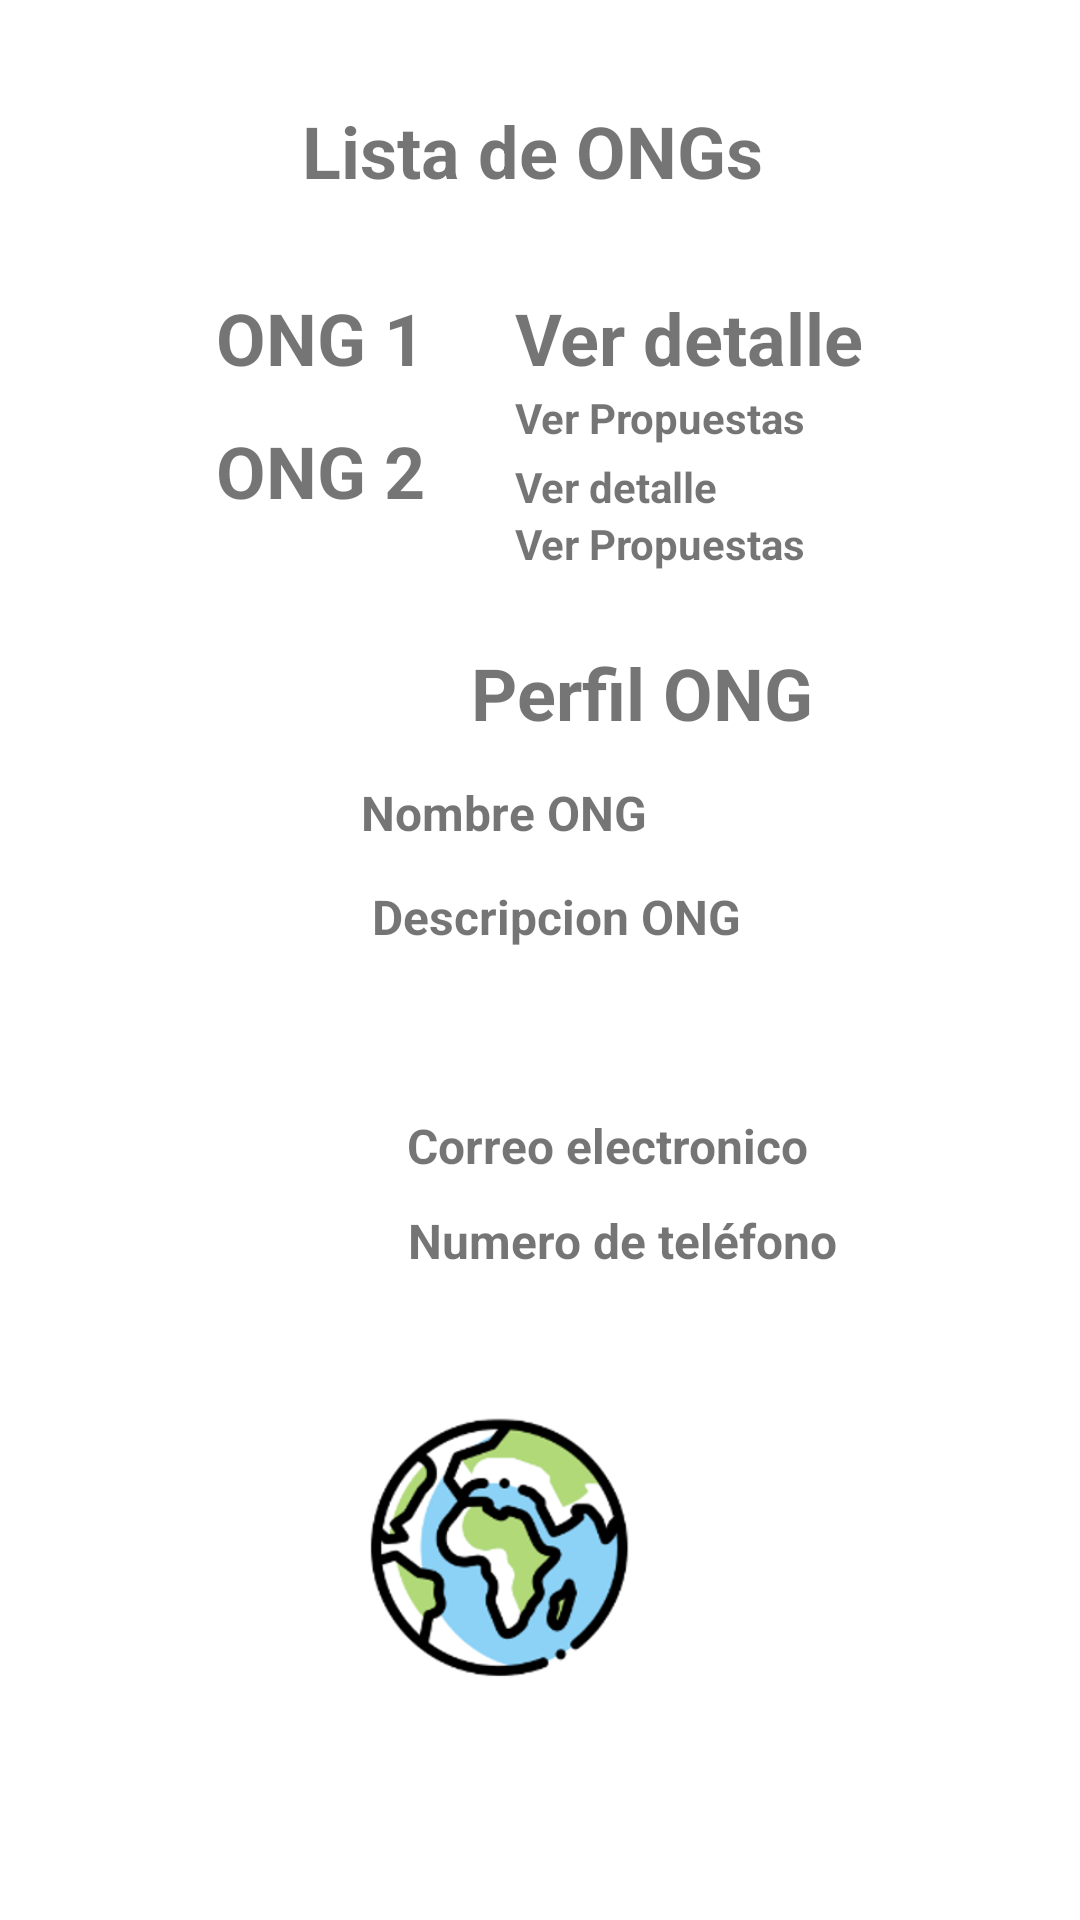

Produce the Android XML layout that renders to this screen, including the resource entries it uses.
<!-- AndroidManifest.xml: application theme Theme.TP_Integrador -->
<!-- res/layout/fragment_perfil_o_n_g_voluntarios.xml -->
<?xml version="1.0" encoding="utf-8"?>
<androidx.constraintlayout.widget.ConstraintLayout xmlns:android="http://schemas.android.com/apk/res/android"
    xmlns:app="http://schemas.android.com/apk/res-auto"
    xmlns:tools="http://schemas.android.com/tools"
    android:layout_width="match_parent"
    android:layout_height="match_parent"
    tools:context=".uiVoluntarios.verONGsVoluntarios.PerfilONGVoluntariosFragment">

    <TextView
        android:id="@+id/textView19"
        android:layout_width="wrap_content"
        android:layout_height="wrap_content"
        android:layout_marginStart="145dp"
        android:layout_marginTop="34dp"
        android:layout_marginEnd="150dp"
        android:text="Lista de ONGs"
        android:textSize="24sp"
        android:textStyle="bold"
        app:layout_constraintEnd_toEndOf="parent"
        app:layout_constraintStart_toStartOf="parent"
        app:layout_constraintTop_toTopOf="parent" />

    <TextView
        android:id="@+id/textView27"
        android:layout_width="wrap_content"
        android:layout_height="wrap_content"
        android:layout_marginStart="157dp"
        android:layout_marginTop="24dp"
        android:layout_marginEnd="180dp"
        android:text="Perfil ONG"
        android:textSize="24sp"
        android:textStyle="bold"
        app:layout_constraintEnd_toEndOf="parent"
        app:layout_constraintHorizontal_bias="0.0"
        app:layout_constraintStart_toStartOf="parent"
        app:layout_constraintTop_toBottomOf="@+id/textView26" />

    <TextView
        android:id="@+id/textView28"
        android:layout_width="wrap_content"
        android:layout_height="wrap_content"
        android:layout_marginStart="166dp"
        android:layout_marginTop="13dp"
        android:layout_marginEnd="190dp"
        android:text="Nombre ONG"
        android:textSize="16sp"
        app:layout_constraintEnd_toEndOf="parent"
        app:layout_constraintStart_toStartOf="parent"
        app:layout_constraintTop_toBottomOf="@+id/textView27" />

    <TextView
        android:id="@+id/textView29"
        android:layout_width="wrap_content"
        android:layout_height="wrap_content"
        android:layout_marginStart="145dp"
        android:layout_marginTop="13dp"
        android:layout_marginEnd="150dp"
        android:text="Descripcion ONG"
        android:textSize="16sp"
        app:layout_constraintEnd_toEndOf="parent"
        app:layout_constraintHorizontal_bias="0.363"
        app:layout_constraintStart_toStartOf="parent"
        app:layout_constraintTop_toBottomOf="@+id/textView28" />

    <TextView
        android:id="@+id/textView30"
        android:layout_width="wrap_content"
        android:layout_height="wrap_content"
        android:layout_marginStart="180dp"
        android:layout_marginTop="15dp"
        android:layout_marginEnd="199dp"
        android:text="Ubicacion"
        android:textSize="16sp"
        app:layout_constraintEnd_toEndOf="parent"
        app:layout_constraintStart_toStartOf="parent"
        app:layout_constraintTop_toBottomOf="@+id/textView29" />

    <TextView
        android:id="@+id/textView31"
        android:layout_width="wrap_content"
        android:layout_height="wrap_content"
        android:layout_marginStart="145dp"
        android:layout_marginTop="18dp"
        android:layout_marginEnd="150dp"
        android:text="Correo electronico"
        android:textSize="16sp"
        app:layout_constraintEnd_toEndOf="parent"
        app:layout_constraintHorizontal_bias="0.136"
        app:layout_constraintStart_toStartOf="parent"
        app:layout_constraintTop_toBottomOf="@+id/textView30" />

    <TextView
        android:id="@+id/textView32"
        android:layout_width="wrap_content"
        android:layout_height="wrap_content"
        android:layout_marginStart="145dp"
        android:layout_marginTop="10dp"
        android:layout_marginEnd="150dp"
        android:text="Numero de teléfono"
        android:textSize="16sp"
        app:layout_constraintEnd_toEndOf="parent"
        app:layout_constraintHorizontal_bias="0.117"
        app:layout_constraintStart_toStartOf="parent"
        app:layout_constraintTop_toBottomOf="@+id/textView31" />

    <TextView
        android:id="@+id/textView33"
        android:layout_width="wrap_content"
        android:layout_height="wrap_content"
        android:layout_marginStart="193dp"
        android:layout_marginTop="8dp"
        android:layout_marginEnd="222dp"
        android:text="Logo"
        android:textSize="16sp"
        app:layout_constraintEnd_toEndOf="parent"
        app:layout_constraintStart_toStartOf="parent"
        app:layout_constraintTop_toBottomOf="@+id/textView32" />

    <TextView
        android:id="@+id/textView21"
        android:layout_width="wrap_content"
        android:layout_height="wrap_content"
        android:layout_marginStart="72dp"
        android:layout_marginTop="30dp"
        android:text="ONG 1"
        android:textSize="24sp"
        android:textStyle="bold"
        app:layout_constraintStart_toStartOf="parent"
        app:layout_constraintTop_toBottomOf="@+id/textView19" />

    <TextView
        android:id="@+id/textView23"
        android:layout_width="wrap_content"
        android:layout_height="wrap_content"
        android:layout_marginStart="30dp"
        android:layout_marginTop="30dp"
        android:text="Ver detalle"
        android:textSize="24sp"
        android:textStyle="bold"
        android:clickable="true"
        android:onClick="onLinkClickVerDetalle"
        app:layout_constraintStart_toEndOf="@+id/textView21"
        app:layout_constraintTop_toBottomOf="@+id/textView19" />

    <TextView
        android:id="@+id/textView25"
        android:layout_width="wrap_content"
        android:layout_height="wrap_content"
        android:layout_marginStart="30dp"
        android:layout_marginTop="4dp"
        android:text="Ver detalle"
        android:textSize="14sp"
        android:textStyle="bold"
        app:layout_constraintStart_toEndOf="@+id/textView22"
        app:layout_constraintTop_toBottomOf="@+id/textView24" />

    <TextView
        android:id="@+id/textView24"
        android:layout_width="wrap_content"
        android:layout_height="wrap_content"
        android:layout_marginStart="30dp"
        android:layout_marginTop="1dp"
        android:text="Ver Propuestas"
        android:textSize="14sp"
        android:textStyle="bold"
        app:layout_constraintStart_toEndOf="@+id/textView21"
        app:layout_constraintTop_toBottomOf="@+id/textView23" />

    <TextView
        android:id="@+id/textView26"
        android:layout_width="wrap_content"
        android:layout_height="wrap_content"
        android:layout_marginStart="30dp"
        android:text="Ver Propuestas"
        android:textSize="14sp"
        android:textStyle="bold"
        app:layout_constraintStart_toEndOf="@+id/textView22"
        app:layout_constraintTop_toBottomOf="@+id/textView25" />

    <TextView
        android:id="@+id/textView22"
        android:layout_width="wrap_content"
        android:layout_height="wrap_content"
        android:layout_marginStart="72dp"
        android:layout_marginTop="12dp"
        android:text="ONG 2"
        android:textSize="24sp"
        android:textStyle="bold"
        app:layout_constraintStart_toStartOf="parent"
        app:layout_constraintTop_toBottomOf="@+id/textView21" />

    <ImageView
        android:id="@+id/imageView5"
        android:layout_width="115dp"
        android:layout_height="100dp"
        android:layout_marginStart="154dp"
        android:layout_marginTop="11dp"
        android:layout_marginEnd="182dp"
        android:src="@drawable/logoapp"
        app:layout_constraintEnd_toEndOf="parent"
        app:layout_constraintStart_toStartOf="parent"
        app:layout_constraintTop_toBottomOf="@+id/textView33" />
</androidx.constraintlayout.widget.ConstraintLayout>
<!-- resources referenced by this layout -->
<resources>
  <!-- drawable logoapp: png bitmap (drawable, 50534 bytes) -->
  <style name="Theme.TP_Integrador" parent="Theme.MaterialComponents.DayNight.DarkActionBar">
          
          <item name="colorPrimary">@color/colorCyan</item>
          <item name="colorPrimaryVariant">@color/purple_700</item>
          <item name="colorOnPrimary">@color/white</item>
          
          <item name="colorSecondary">@color/teal_200</item>
          <item name="colorSecondaryVariant">@color/teal_700</item>
          <item name="colorOnSecondary">@color/black</item>
          
          <item name="android:statusBarColor">?attr/colorPrimaryVariant</item>
          
          <item name="android:textStyle">bold</item>
  
      </style>
  <color name="colorCyan">#63d3ff</color>
  <color name="purple_700">#FF3700B3</color>
  <color name="white">#FFFFFFFF</color>
  <color name="teal_200">#FF03DAC5</color>
  <color name="teal_700">#FF018786</color>
  <color name="black">#FF000000</color>
</resources>
